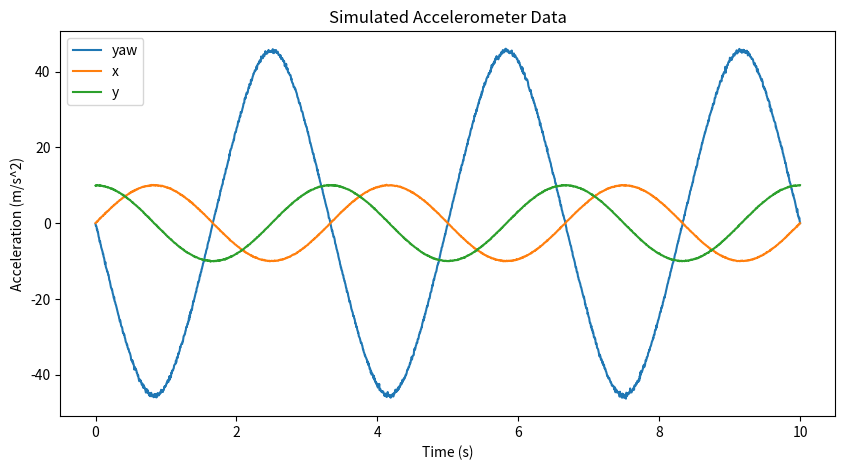

Generate this figure with matplotlib:
import numpy as np
import matplotlib.pyplot as plt
import pandas as pd


fs = 200;
duration = 10;
t = np.linspace(0, duration, fs*duration)

acc_x = 10 * np.sin(2 * np.pi * 0.3 * t) + np.random.normal(0, 0.05, len(t))
acc_y = 10 * np.sin(2 * np.pi * 0.3 * t + np.pi / 2) + np.random.normal(0, 0.05, len(t))
acc_z = 9.81 + np.random.normal(0, 0.1, len(t))  # Including gravity

# Generate gyroscope data (deg/s)
gyro_x = 10 * np.sin(2 * np.pi * 0.2 * t) + np.random.normal(0, 0.5, len(t))
gyro_y = 5 * np.sin(2 * np.pi * 0.3 * t) + np.random.normal(0, 0.5, len(t))
gyro_z = 2 * np.sin(2 * np.pi * 0.1 * t) + np.random.normal(0, 0.2, len(t))

imu_data = pd.DataFrame({
    "time": t,
    "acc_x": acc_x, "acc_y": acc_y, "acc_z": acc_z,
    "gyro_x": gyro_x, "gyro_y": gyro_y, "gyro_z": gyro_z,
})

roll = np.arctan2(acc_y, np.sqrt(acc_x**2 + acc_z**2)) * (180 / np.pi)
pitch = np.arctan2(-acc_x, np.sqrt(acc_y**2 + acc_z**2)) * (180 / np.pi)
yaw = np.arctan2(acc_z, np.sqrt(acc_x**2 + acc_y**2)) * (180 / np.pi)


plt.figure(figsize=(10, 5))
plt.plot(t, pitch, label='yaw')
plt.plot(t, acc_x, label='x')
plt.plot(t, acc_y, label='y')
plt.legend()
plt.title("Simulated Accelerometer Data")
plt.xlabel("Time (s)")
plt.ylabel("Acceleration (m/s^2)")
plt.show()
